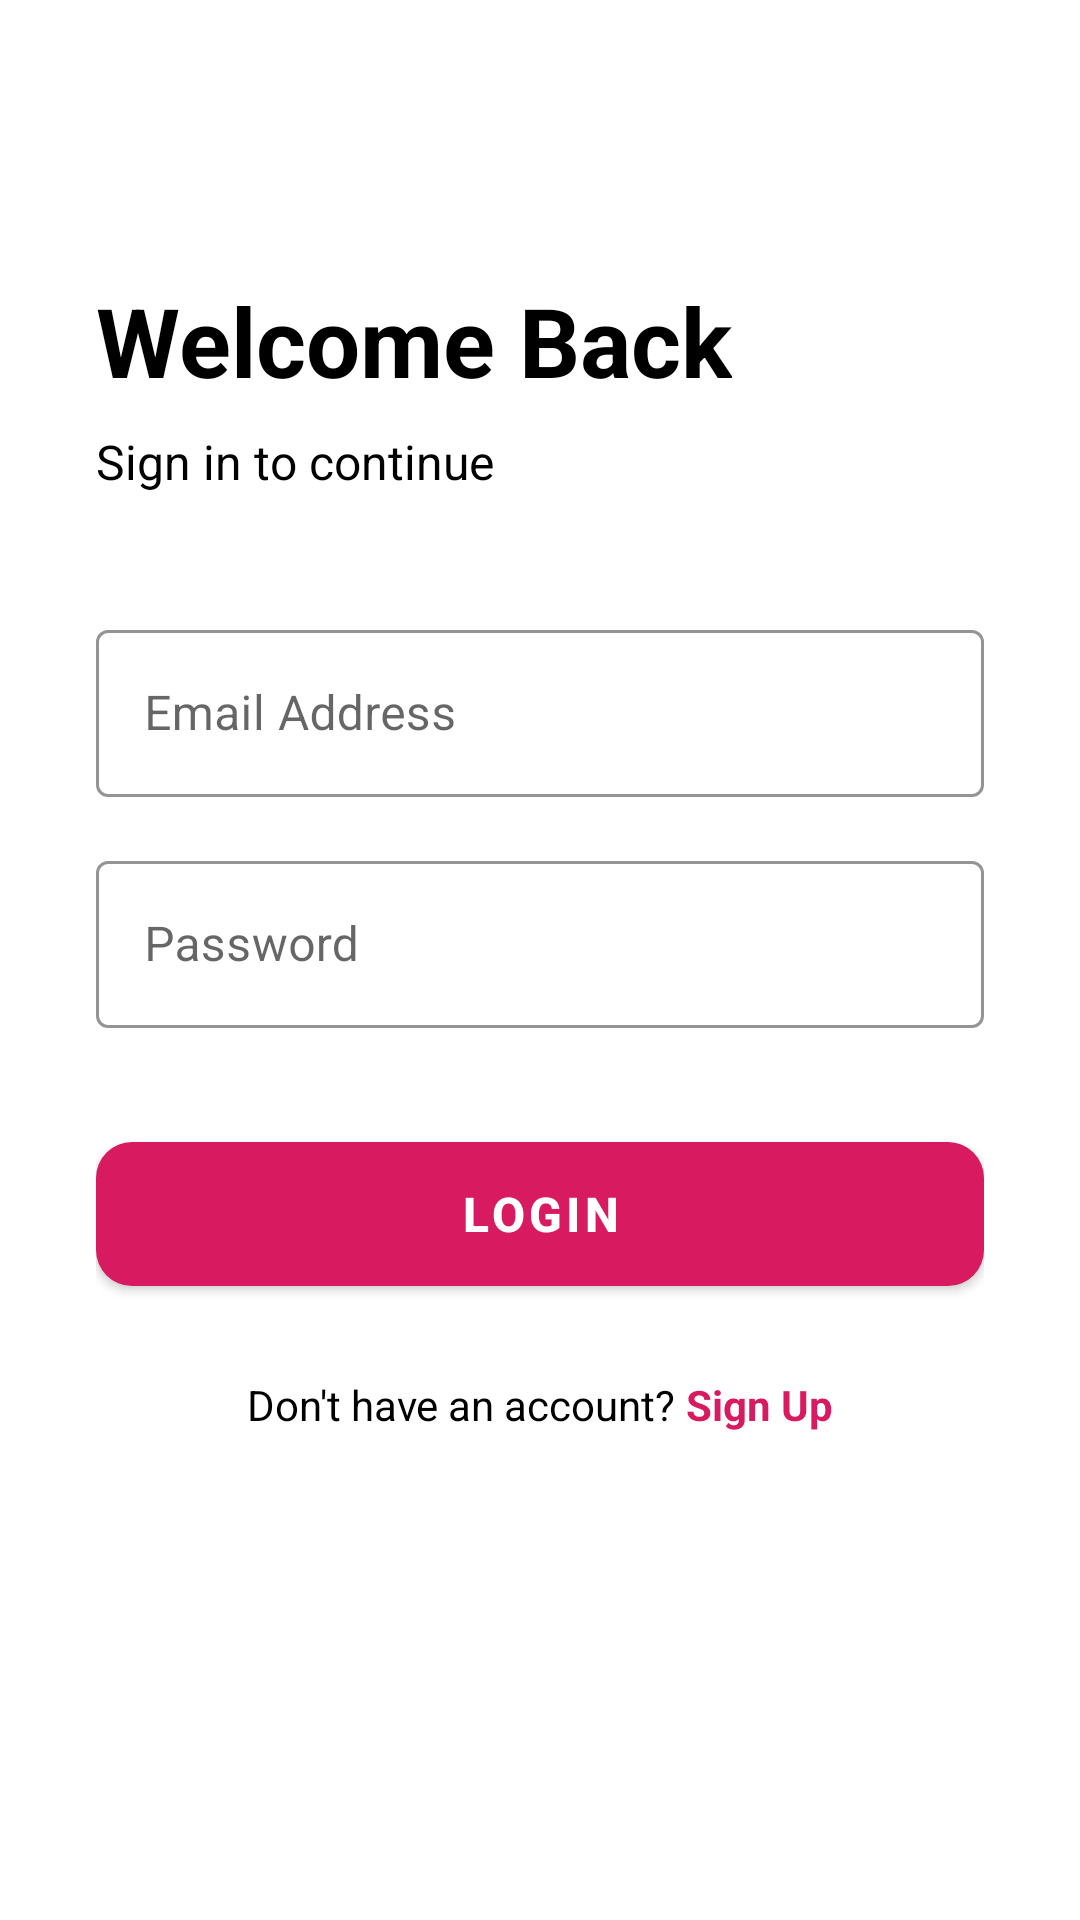

Reconstruct the res/layout file that produces this screen, plus the resources it refers to.
<!-- AndroidManifest.xml: application theme Theme.EmergencyAlertApp -->
<!-- res/layout/activity_login.xml -->
<?xml version="1.0" encoding="utf-8"?>
<ScrollView xmlns:android="http://schemas.android.com/apk/res/android"
    xmlns:app="http://schemas.android.com/apk/res-auto"
    android:layout_width="match_parent"
    android:layout_height="match_parent"
    android:background="@color/white"
    android:fillViewport="true">

    <LinearLayout
        android:layout_width="match_parent"
        android:layout_height="wrap_content"
        android:orientation="vertical"
        android:padding="32dp">

        
        <TextView
            android:layout_width="wrap_content"
            android:layout_height="wrap_content"
            android:text="Welcome Back"
            android:textColor="@color/black"
            android:textSize="32sp"
            android:textStyle="bold"
            android:layout_marginTop="60dp"
            android:layout_marginBottom="8dp"/>

        <TextView
            android:layout_width="wrap_content"
            android:layout_height="wrap_content"
            android:text="Sign in to continue"
            android:textColor="@color/black"
            android:textSize="16sp"
            android:layout_marginBottom="40dp"/>

        
        <com.google.android.material.textfield.TextInputLayout
            style="@style/Widget.MaterialComponents.TextInputLayout.OutlinedBox"
            android:layout_width="match_parent"
            android:layout_height="wrap_content"
            android:hint="Email Address"
            app:boxStrokeColor="@color/pink_main"
            app:hintTextColor="@color/black"
            android:layout_marginBottom="16dp">

            <com.google.android.material.textfield.TextInputEditText
                android:id="@+id/etLoginEmail"
                android:layout_width="match_parent"
                android:layout_height="wrap_content"
                android:inputType="textEmailAddress"
                android:textColor="@color/black" />
        </com.google.android.material.textfield.TextInputLayout>

        
        <com.google.android.material.textfield.TextInputLayout
            style="@style/Widget.MaterialComponents.TextInputLayout.OutlinedBox"
            android:layout_width="match_parent"
            android:layout_height="wrap_content"
            android:hint="Password"
            app:boxStrokeColor="@color/pink_main"
            app:hintTextColor="@color/black"
            android:layout_marginBottom="32dp">

            <com.google.android.material.textfield.TextInputEditText
                android:id="@+id/etLoginPass"
                android:layout_width="match_parent"
                android:layout_height="wrap_content"
                android:inputType="textPassword"
                android:textColor="@color/black" />
        </com.google.android.material.textfield.TextInputLayout>

        
        <com.google.android.material.button.MaterialButton
            android:id="@+id/btnLogin"
            android:layout_width="match_parent"
            android:layout_height="60dp"
            android:text="LOGIN"
            android:textSize="16sp"
            android:textStyle="bold"
            app:backgroundTint="@color/pink_main"
            app:cornerRadius="12dp"/>

        
        <LinearLayout
            android:layout_width="wrap_content"
            android:layout_height="wrap_content"
            android:orientation="horizontal"
            android:layout_gravity="center"
            android:layout_marginTop="24dp">

            <TextView
                android:layout_width="wrap_content"
                android:layout_height="wrap_content"
                android:text="Don't have an account? "
                android:textColor="@color/black"/>

            <TextView
                android:id="@+id/tvSignUpLink"
                android:layout_width="wrap_content"
                android:layout_height="wrap_content"
                android:text="Sign Up"
                android:textColor="@color/pink_main"
                android:textStyle="bold"/>
        </LinearLayout>

    </LinearLayout>
</ScrollView>
<!-- resources referenced by this layout -->
<resources>
  <color name="black">#000000</color>
  <color name="pink_main">#D81B60</color>
  <color name="white">#FFFFFF</color>
  <style name="Theme.EmergencyAlertApp" parent="Theme.MaterialComponents.DayNight.NoActionBar">
          
          <item name="colorPrimary">@color/pink_main</item>
          <item name="colorPrimaryVariant">@color/pink_main</item>
  
          
          <item name="android:statusBarColor">@color/white</item>
          <item name="android:windowLightStatusBar">true</item> 
      </style>
</resources>
